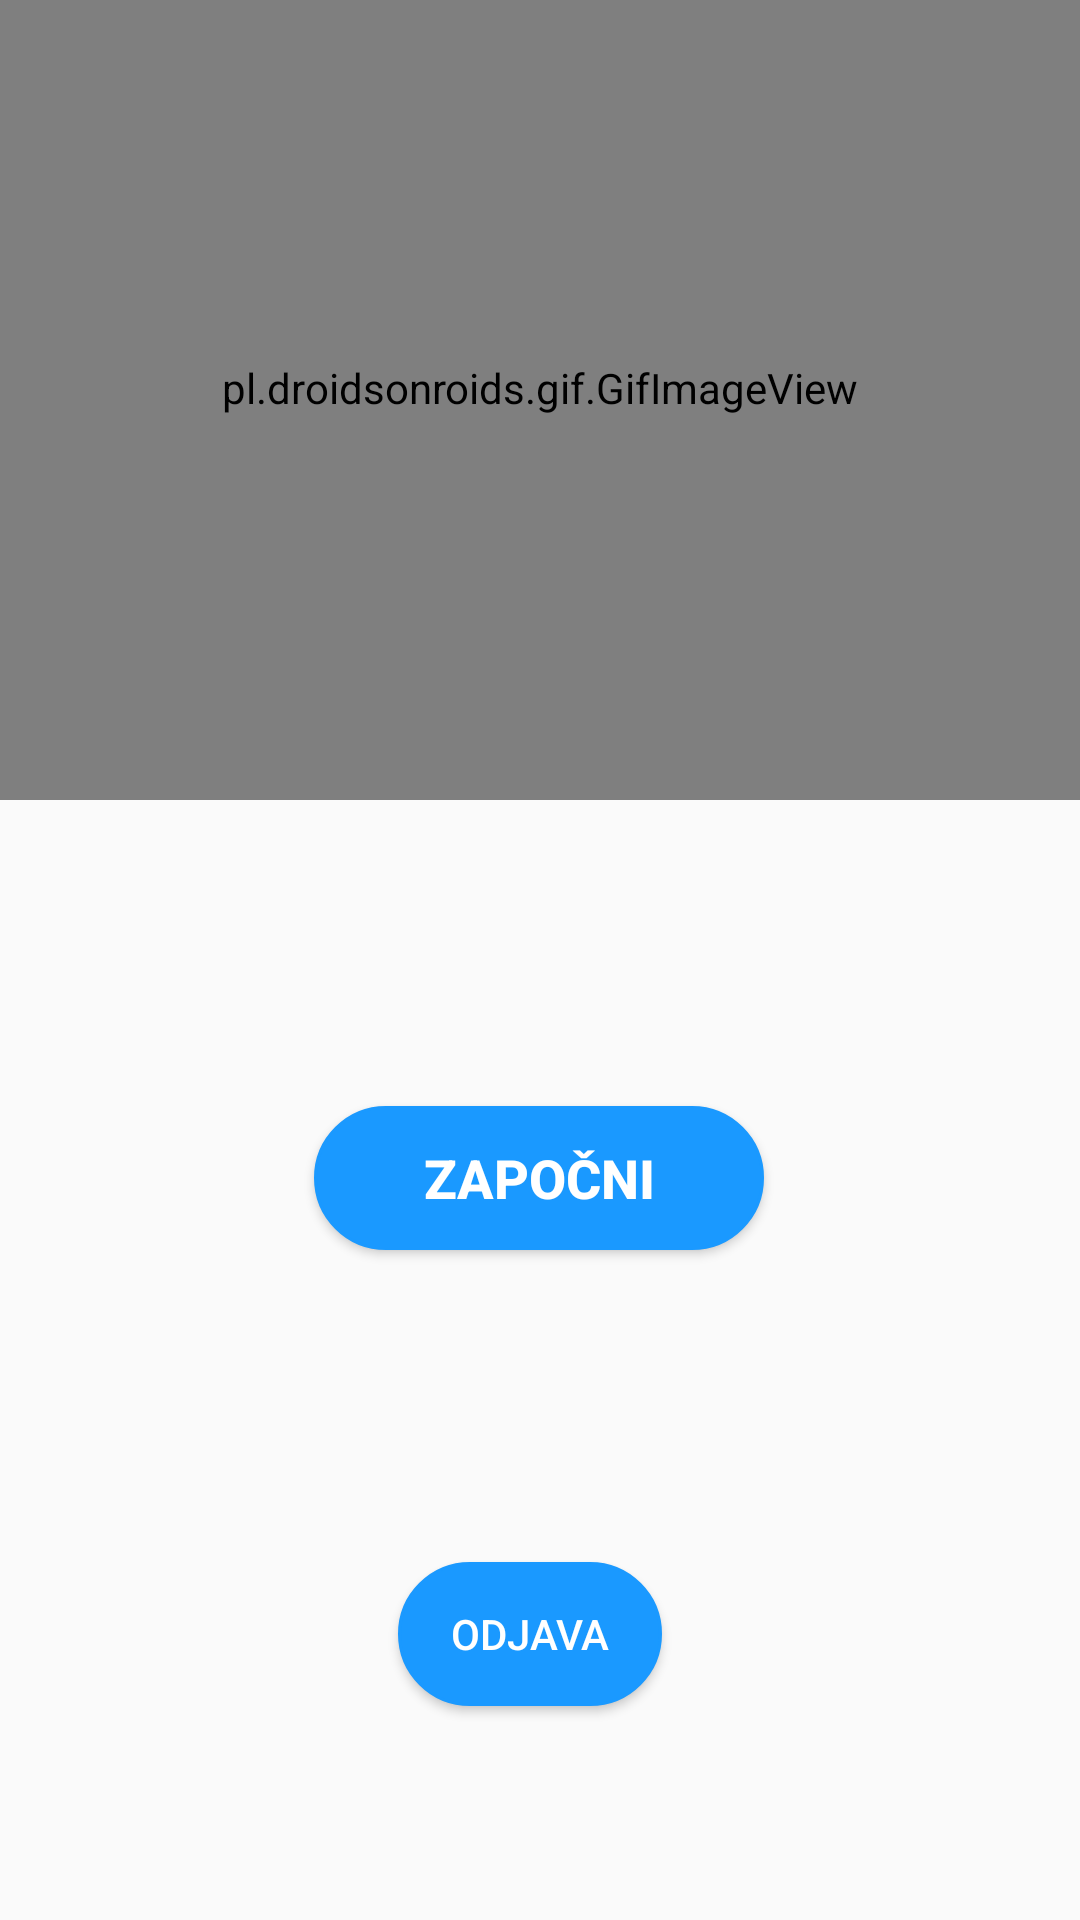

The Android layout XML behind this screen, and the referenced resources:
<!-- AndroidManifest.xml: application theme Theme.AppCompat.Light.NoActionBar -->
<!-- res/layout/activity_main.xml -->
<?xml version="1.0" encoding="utf-8"?>
<androidx.constraintlayout.widget.ConstraintLayout xmlns:android="http://schemas.android.com/apk/res/android"
    xmlns:app="http://schemas.android.com/apk/res-auto"
    xmlns:tools="http://schemas.android.com/tools"
    android:layout_width="match_parent"
    android:layout_height="match_parent"
    tools:context=".MainActivity">

    <pl.droidsonroids.gif.GifImageView
        android:id="@+id/gifImageView2"
        android:layout_width="0dp"
        android:layout_height="275dp"
        android:layout_marginBottom="102dp"
        android:scaleType="fitXY"
        android:src="@drawable/areyouready"
        app:layout_constraintBottom_toTopOf="@+id/buttonStart"
        app:layout_constraintEnd_toEndOf="parent"
        app:layout_constraintStart_toStartOf="parent"
        app:layout_constraintTop_toTopOf="parent">


    </pl.droidsonroids.gif.GifImageView>

    <Button
        android:id="@+id/buttonStart"
        android:layout_width="150dp"
        android:layout_height="wrap_content"
        android:layout_marginBottom="232dp"
        android:background="@drawable/mytextview"
        android:backgroundTint="#1A99FF"
        android:text="Započni"
        android:textColor="#FFFFFF"
        android:textSize="18sp"
        android:textStyle="bold"
        app:layout_constraintBottom_toBottomOf="parent"
        app:layout_constraintEnd_toEndOf="parent"
        app:layout_constraintHorizontal_bias="0.498"
        app:layout_constraintStart_toStartOf="parent"
        app:layout_constraintTop_toBottomOf="@+id/gifImageView2" />

    <Button
        android:id="@+id/buttonSignOut"
        android:layout_width="wrap_content"
        android:layout_height="wrap_content"
        android:layout_marginStart="28dp"
        android:layout_marginTop="104dp"
        android:background="@drawable/mytextview"
        android:backgroundTint="#1A99FF"
        android:text="Odjava"
        android:textColor="#FFFFFF"
        app:layout_constraintStart_toStartOf="@+id/buttonStart"
        app:layout_constraintTop_toBottomOf="@+id/buttonStart" />

</androidx.constraintlayout.widget.ConstraintLayout>
<!-- resources referenced by this layout -->
<resources>
  <!-- drawable mytextview (drawable) -->
  <?xml version="1.0" encoding="utf-8"?>
  <shape xmlns:android="http://schemas.android.com/apk/res/android" >
      <stroke
          android:width="1dp"
          android:color="@color/white" />
  
      <solid android:color="#ffffff" />
  
      <padding
          android:left="5dp"
          android:right="5dp"
          android:bottom="5dp"
          android:top="5dp" />
  
      <corners android:radius="25dp" />
  </shape>
  <!-- not gathered from this repository: default colours our renderer supplied (Android Studio template values) -->
  <color name="white">#FFFFFFFF</color>
</resources>
